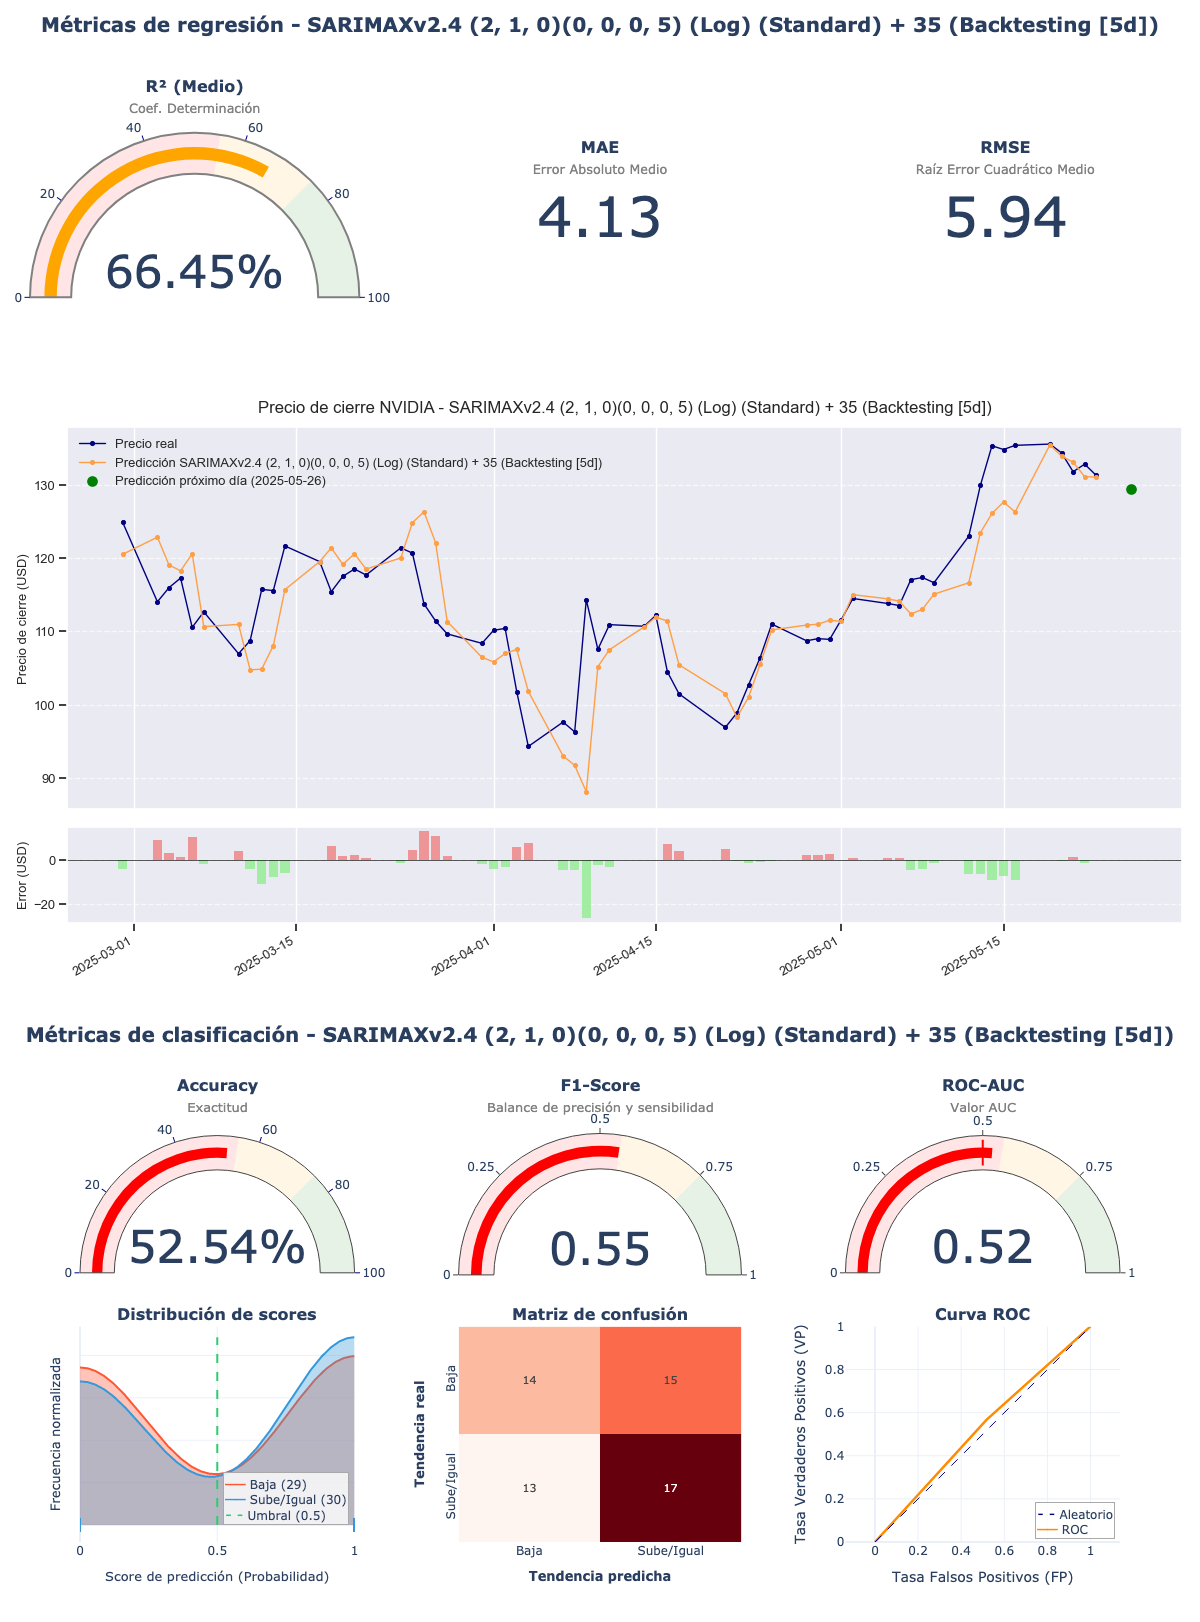

Source data for this figure (header and first rows):
model_title; model_hash; r2; mae; rmse; accuracy; f1_score; roc_auc; irb_regr; irb_clas; irb_total
SARIMAXv2.4 (2, 1, 0)(0, 0, 0, 5) (Log) …; c7bf75f2; 0,6645; 4,1326; 5,9405; 0,5254; 0,5484; 0,5247; 0,7949; 1,0141; 0,9155
